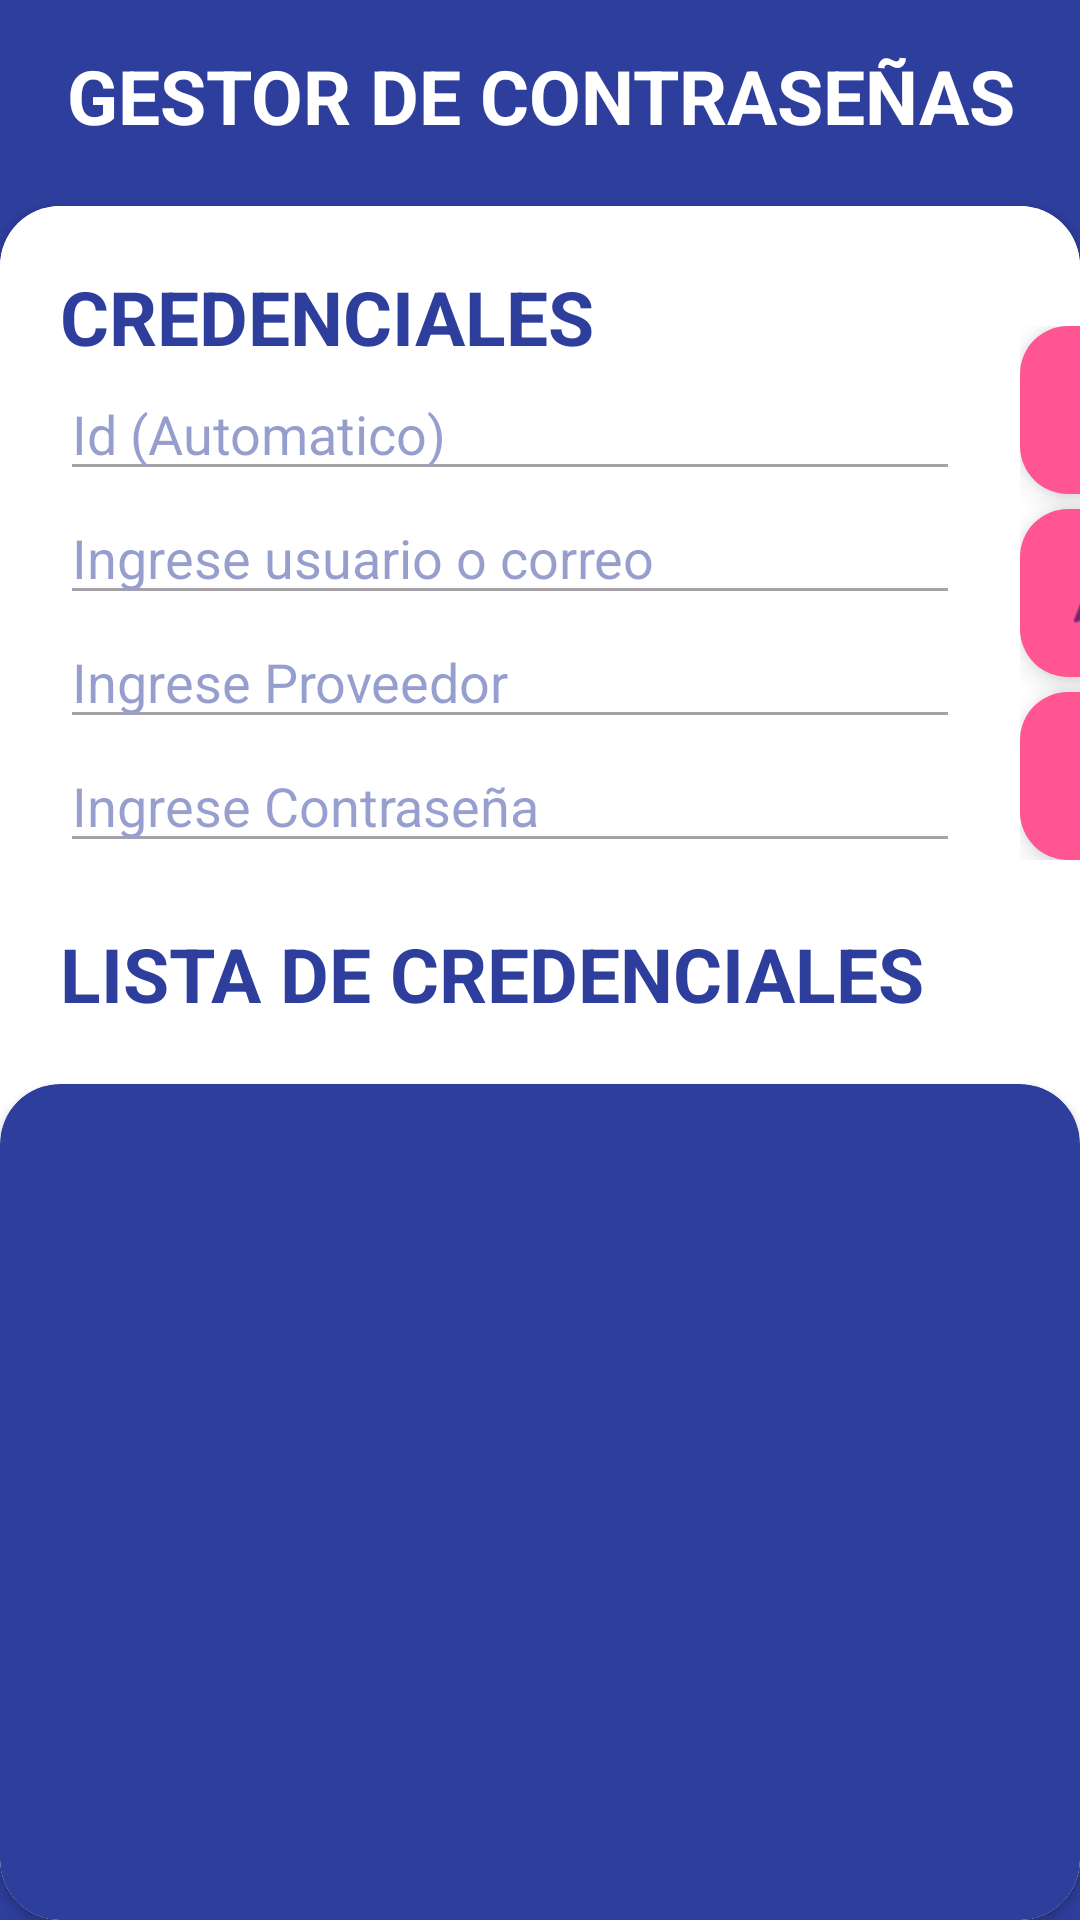

Layout XML and referenced resources for this Android screen:
<!-- AndroidManifest.xml: application theme Theme.GestorPass -->
<!-- res/layout/activity_main.xml -->
<?xml version="1.0" encoding="utf-8"?>
<LinearLayout xmlns:android="http://schemas.android.com/apk/res/android"
    xmlns:app="http://schemas.android.com/apk/res-auto"
    xmlns:tools="http://schemas.android.com/tools"
    android:id="@+id/main"
    android:layout_width="match_parent"
    android:layout_height="match_parent"
    tools:context=".MainActivity"
    android:orientation="vertical"
    android:background="#2E3E9D"
    >

   <TextView
       android:layout_width="match_parent"
       android:layout_height="wrap_content"
       android:text="GESTOR DE CONTRASEÑAS"
       android:gravity="center"
       android:textColor="@color/white"
       android:textStyle="bold"
       android:layout_marginTop="15dp"
       android:textSize="25sp"
       android:layout_marginBottom="20dp"
       />

   <androidx.cardview.widget.CardView
       android:layout_width="match_parent"
       android:layout_height="match_parent"
       app:cardCornerRadius="20dp">

      <LinearLayout
          android:layout_width="match_parent"
          android:layout_height="match_parent"
          android:orientation="vertical">

         <GridLayout
             android:layout_width="match_parent"
             android:layout_height="wrap_content"
             android:columnCount="2"
             android:rowCount="1"
             android:background="@color/white">

            <LinearLayout android:layout_column="0"
                android:layout_row="0" android:orientation="vertical"
                android:layout_width="300dp"
                android:layout_height="wrap_content"
                android:layout_marginStart="20dp"
                android:layout_margin="20dp"
                >
               <TextView
                   android:layout_width="wrap_content"
                   android:layout_height="wrap_content"
                   android:text="CREDENCIALES"
                   android:textColor="#2E3E9D"
                   android:textStyle="bold"
                   android:textSize="25sp"/>

               <EditText
                   android:layout_width="match_parent"
                   android:layout_height="wrap_content"
                   android:hint="Id (Automatico)"
                   android:textColorHint="#2E3E9D"
                   android:alpha="0.5"
                   />

               <EditText
                   android:layout_width="match_parent"
                   android:layout_height="wrap_content"
                   android:hint="Ingrese usuario o correo"
                   android:textColorHint="#2E3E9D"
                   android:alpha="0.5"
                   />
               <EditText
                   android:layout_width="match_parent"
                   android:layout_height="wrap_content"
                   android:hint="Ingrese Proveedor"
                   android:textColorHint="#2E3E9D"
                   android:alpha="0.5"
                   />
               <EditText
                   android:layout_width="match_parent"
                   android:layout_height="wrap_content"
                   android:hint="Ingrese Contraseña"
                   android:textColorHint="#2E3E9D"
                   android:alpha="0.5"
                   />


            </LinearLayout>

            <LinearLayout android:layout_column="1"
                android:layout_row="0" android:orientation="vertical"
                android:layout_width="60dp"
                android:layout_height="wrap_content"
                android:layout_marginTop="40dp"
                >

               <com.google.android.material.floatingactionbutton.FloatingActionButton
                   android:layout_width="wrap_content"
                   android:layout_height="wrap_content"
                   android:src="@drawable/add"
                   android:layout_marginBottom="5dp"
                   android:backgroundTint="#FF5593"/>

               <com.google.android.material.floatingactionbutton.FloatingActionButton
                   android:layout_width="wrap_content"
                   android:layout_height="wrap_content"
                   android:src="@android:drawable/ic_menu_edit"
                   android:layout_marginBottom="5dp"
                   android:backgroundTint="#FF5593"
                   />

               <com.google.android.material.floatingactionbutton.FloatingActionButton
                   android:layout_width="wrap_content"
                   android:layout_height="wrap_content"
                   android:src="@android:drawable/ic_menu_delete"
                   android:backgroundTint="#FF5593"
                   />


            </LinearLayout>

         </GridLayout>

         <TextView
             android:layout_width="match_parent"
             android:layout_height="wrap_content"
             android:text="LISTA DE CREDENCIALES"
             android:textColor="#2E3E9D"
             android:textStyle="bold"
             android:textSize="25sp"
             android:layout_marginStart="20dp"
             android:layout_marginBottom="20dp"/>

         <androidx.cardview.widget.CardView
             android:layout_width="match_parent"
             android:layout_height="match_parent"
             app:cardCornerRadius="20dp"
             android:backgroundTint="#2E3E9D">
            <LinearLayout
                android:layout_width="match_parent"
                android:layout_height="match_parent"
               android:orientation="vertical">

               <ListView
                   android:layout_width="match_parent"
                   android:layout_height="match_parent"
                   android:cacheColorHint="@color/white"
                   />

            </LinearLayout>



         </androidx.cardview.widget.CardView>

      </LinearLayout>




   </androidx.cardview.widget.CardView>

</LinearLayout>
<!-- resources referenced by this layout -->
<resources>
  <style name="Theme.GestorPass" parent="Base.Theme.GestorPass" />
  <style name="Base.Theme.GestorPass" parent="Theme.Material3.DayNight.NoActionBar">
          
          
      </style>
  <!-- not gathered from this repository: default colours our renderer supplied (Android Studio template values) -->
  <color name="white">#FFFFFFFF</color>
</resources>
